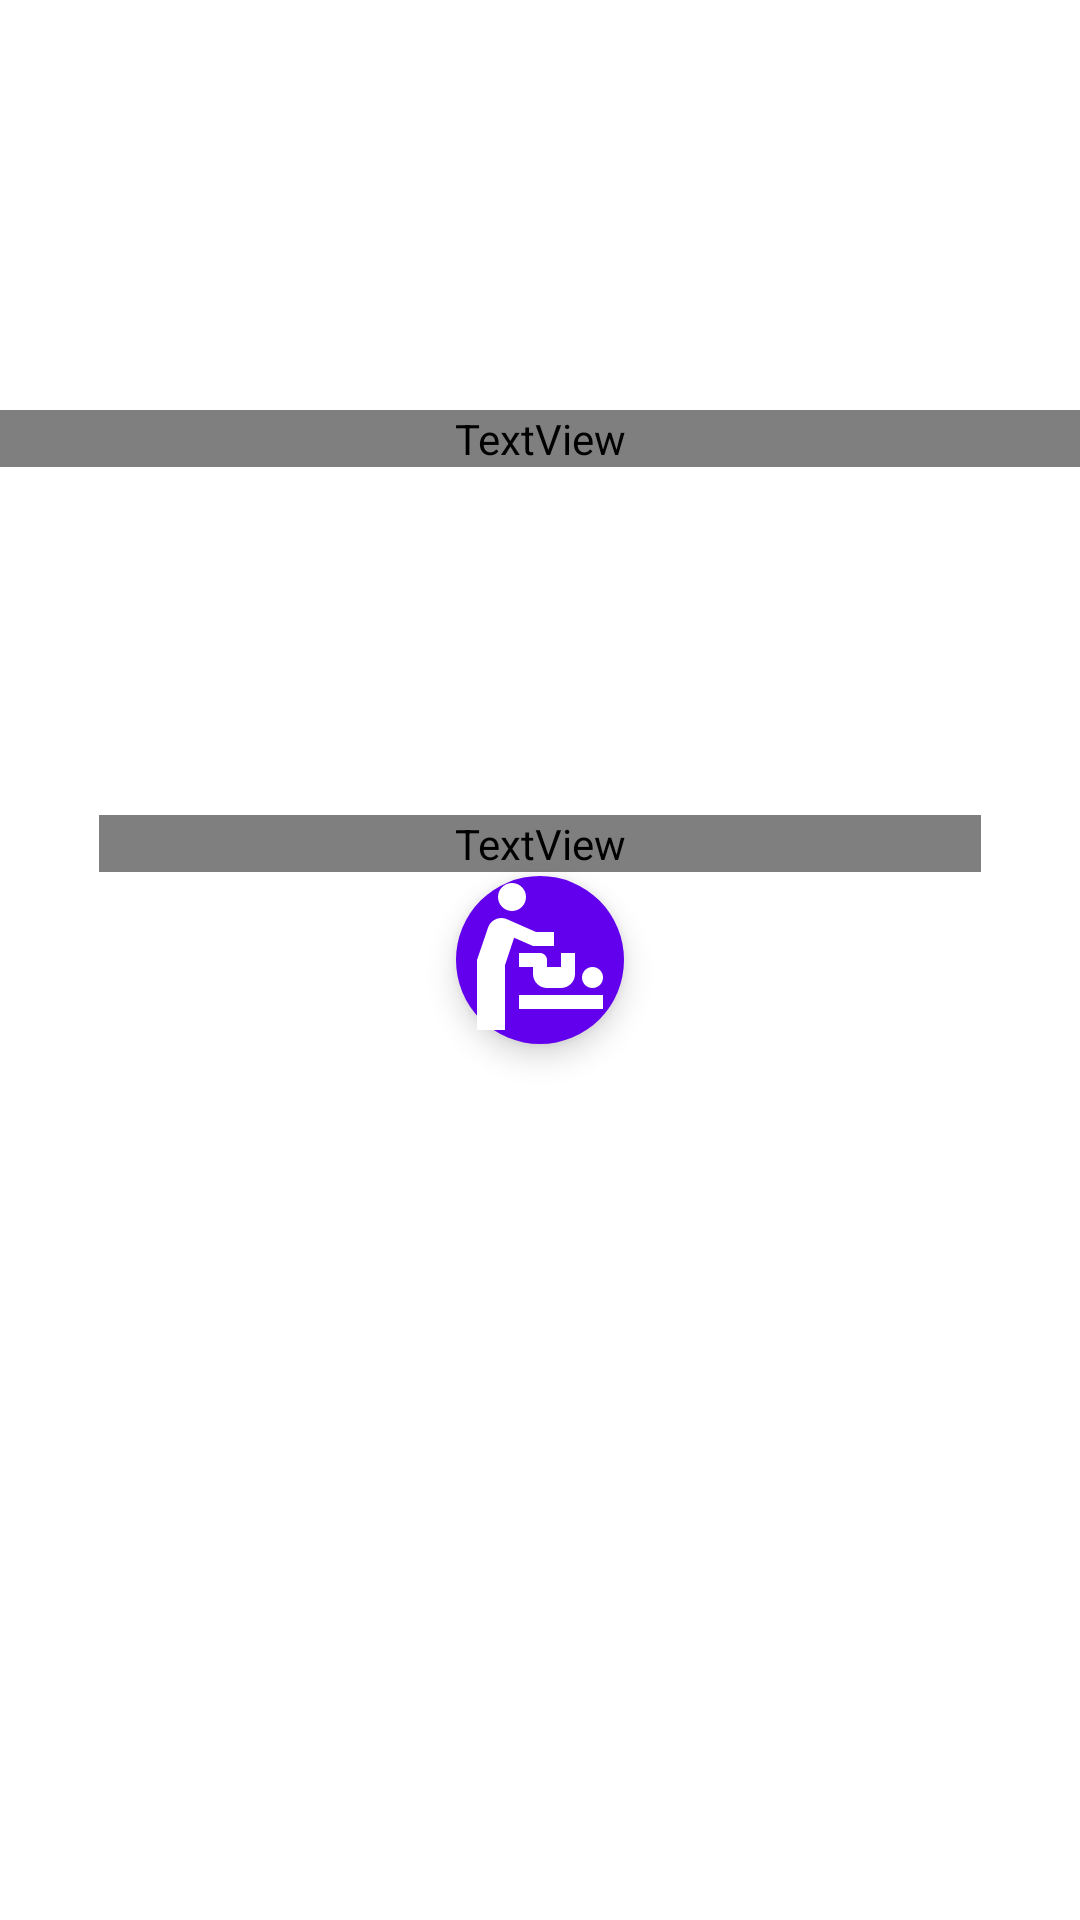

Here is an Android app screen rendered from its layout file. Give the layout XML and the strings, colors and styles it references.
<!-- AndroidManifest.xml: application theme Theme.MDAS -->
<!-- res/layout/fragment_splash_screen.xml -->
<?xml version="1.0" encoding="utf-8"?>
<androidx.constraintlayout.widget.ConstraintLayout xmlns:android="http://schemas.android.com/apk/res/android"
    xmlns:tools="http://schemas.android.com/tools"
    android:layout_width="match_parent"
    android:layout_height="match_parent"
    xmlns:app="http://schemas.android.com/apk/res-auto"
    tools:context=".SplashScreenFragment">

    <com.google.android.material.floatingactionbutton.FloatingActionButton
        android:id="@+id/explosion_b"
        android:layout_width="wrap_content"
        android:layout_height="wrap_content"
        android:layout_margin="16dp"
        android:backgroundTint="@color/purple_500"
        android:contentDescription="@string/app_name"
        android:src="@drawable/ic_baby_changing_station"
        app:borderWidth="0dp"
        app:layout_constraintBottom_toBottomOf="parent"
        app:layout_constraintEnd_toEndOf="parent"
        app:layout_constraintStart_toStartOf="parent"
        app:layout_constraintTop_toTopOf="parent"
        app:tint="@color/white" />


    <View
        android:id="@+id/animation_view"
        android:layout_width="64dp"
        android:layout_height="64dp"
        android:background="@drawable/circle"
        android:visibility="invisible"
        app:layout_constraintBottom_toBottomOf="@id/explosion_b"
        app:layout_constraintEnd_toEndOf="@id/explosion_b"
        app:layout_constraintStart_toStartOf="@id/explosion_b"
        app:layout_constraintTop_toTopOf="@id/explosion_b" />

    <TextView
        android:id="@+id/textView21"
        android:layout_width="match_parent"
        android:layout_height="wrap_content"
        android:fontFamily="@font/lato"
        android:gravity="center"
        android:text="WelCome\n"
        android:textColor="@color/white"
        android:textSize="@dimen/_22ssp"
        android:textStyle="bold"
        app:layout_constraintBottom_toTopOf="@+id/explosion_b"
        app:layout_constraintEnd_toEndOf="parent"
        app:layout_constraintStart_toStartOf="parent"
        app:layout_constraintTop_toTopOf="parent" />

    <TextView
        android:layout_width="match_parent"
        android:layout_height="wrap_content"
        android:layout_marginTop="116dp"
        android:layout_marginStart="@dimen/_33sdp"
        android:layout_marginEnd="@dimen/_33sdp"
        android:fontFamily="@font/lato"
        android:gravity="center"
        android:maxLines="2"
        android:text="@string/believe_you_can_and_you_re_halfway_there"
        android:textColor="@color/white"
        android:textSize="@dimen/_20ssp"
        android:textStyle="italic"
        app:layout_constraintEnd_toEndOf="parent"
        app:layout_constraintStart_toStartOf="parent"
        app:layout_constraintTop_toBottomOf="@+id/textView21" />

</androidx.constraintlayout.widget.ConstraintLayout>
<!-- resources referenced by this layout -->
<resources>
  <color name="purple_500">#FF6200EE</color>
  <color name="white">#FFFFFFFF</color>
  <dimen name="_20ssp">20.00sp</dimen>
  <dimen name="_22ssp">22.00sp</dimen>
  <dimen name="_33sdp">33.00dp</dimen>
  <!-- drawable circle (drawable) -->
  <?xml version="1.0" encoding="utf-8"?>
  <shape xmlns:android="http://schemas.android.com/apk/res/android"
      android:shape="oval">
  
      <solid android:color="#FC90FCEC" />
  
  </shape>
  <!-- drawable ic_baby_changing_station (drawable) -->
  <?xml version="1.0" encoding="utf-8"?>
  <vector xmlns:android="http://schemas.android.com/apk/res/android"
      android:width="24dp"
      android:height="24dp"
      android:viewportWidth="24"
      android:viewportHeight="24"
      android:tint="?attr/colorControlNormal">
      <path
          android:fillColor="@android:color/white"
          android:pathData="M14,8v2h-3L8.31,8.82L7,12.75V22H3V12l1.58,-4.63C4.96,6.25 6.22,5.69 7.3,6.18l4.15,1.83L14,8zM8,1C6.9,1 6,1.9 6,3s0.9,2 2,2s2,-0.9 2,-2S9.1,1 8,1zM9,19h12v-2H9V19zM19.5,16c0.83,0 1.5,-0.67 1.5,-1.5c0,-0.83 -0.67,-1.5 -1.5,-1.5S18,13.67 18,14.5C18,15.33 18.67,16 19.5,16zM13,12c0,-0.55 -0.45,-1 -1,-1H9v2h2v1c0,1.1 0.9,2 2,2h2c1.1,0 2,-0.9 2,-2v-3h-2v2h-2V12z"/>
  </vector>
  <string name="app_name">MDAS</string>
  <string name="believe_you_can_and_you_re_halfway_there">Believe you can and you\'re halfway there</string>
  <style name="Theme.MDAS" parent="Theme.MaterialComponents.DayNight.DarkActionBar">
  
          <item name="android:forceDarkAllowed" tools:targetApi="q">false</item>
          <item name="windowActionBar">false</item>
          <item name="windowNoTitle">true</item>
          <item name="android:statusBarColor">@color/black</item>
          <item name="android:navigationBarColor">@android:color/transparent</item>
          
          <item name="colorPrimary">#007DFE</item>
          <item name="colorPrimaryVariant">#007DFE</item>
          <item name="colorOnPrimary">@color/mainColor</item>
          
          <item name="colorSecondary">@color/teal_200</item>
          <item name="colorSecondaryVariant">@color/teal_700</item>
          <item name="colorOnSecondary">@color/black</item>
          
          
  
          <item name="android:windowContentTransitions">true</item>
  
  </style>
  <color name="black">#FF000000</color>
  <color name="mainColor">#007DFE</color>
  <color name="teal_200">#FF03DAC5</color>
  <color name="teal_700">#FF018786</color>
</resources>
